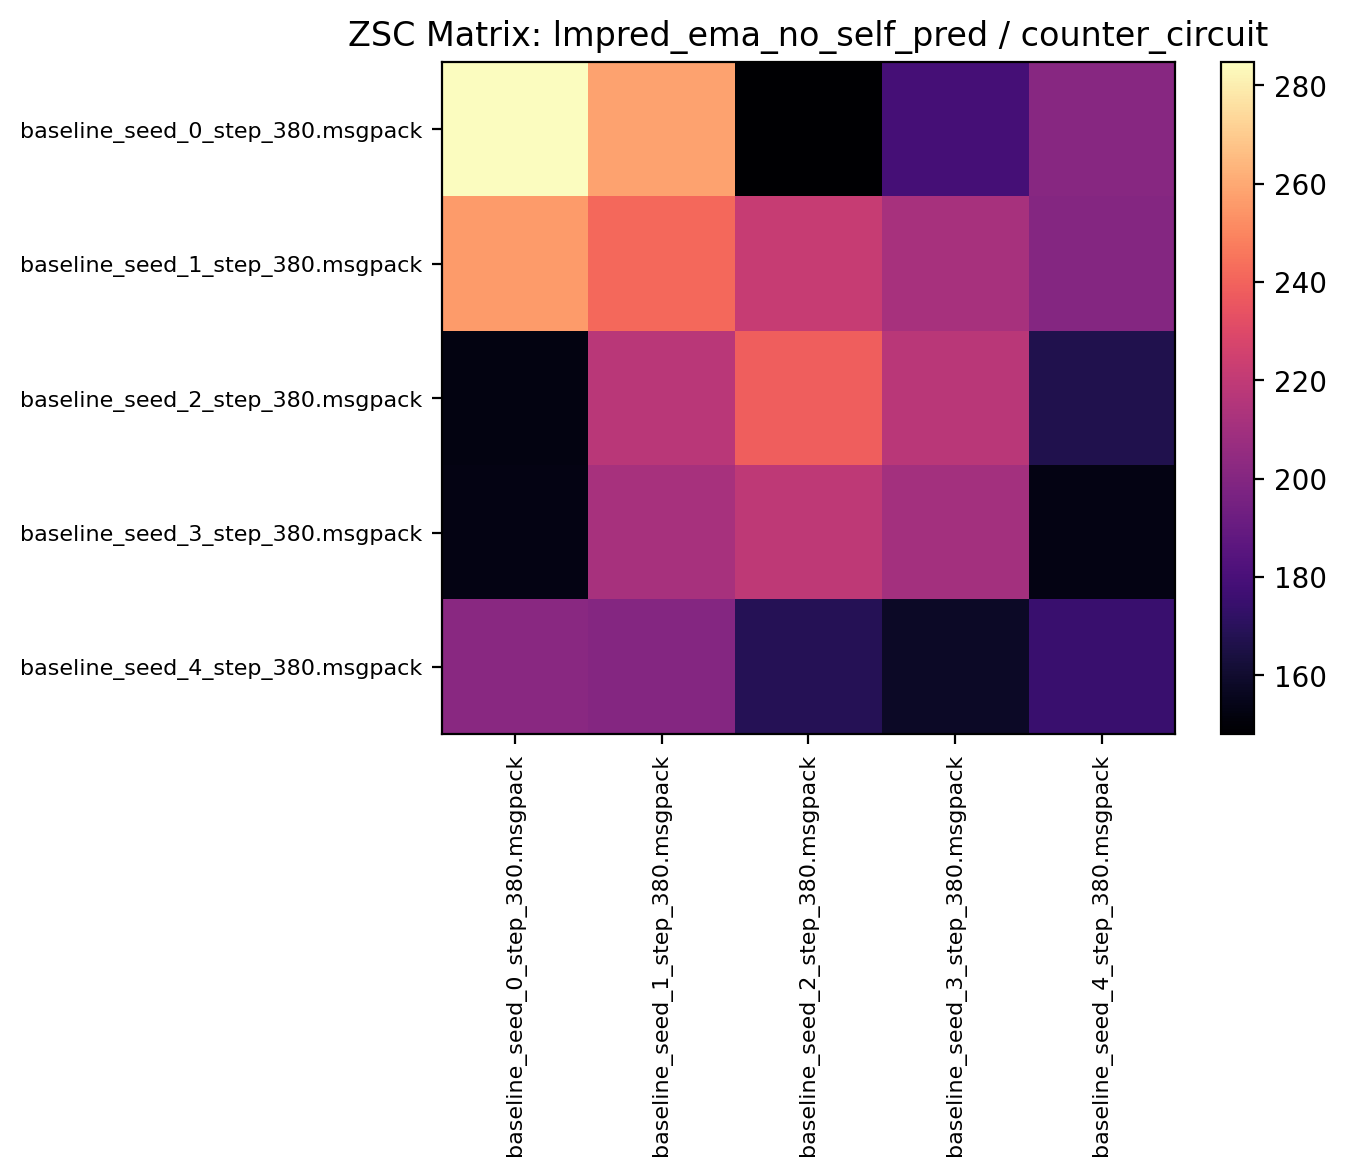

Values plotted in this chart, from the file beside it:
284.703125, 258.043732, 147.992188, 178.929688, 200.990616
256.2, 241.7, 222.1, 212, 200.2
152.4, 217.6, 238.3, 217.8, 166.9
152.9, 212, 219.1, 210, 153.3
201.7, 200.2, 168.4, 157.9, 174.9
